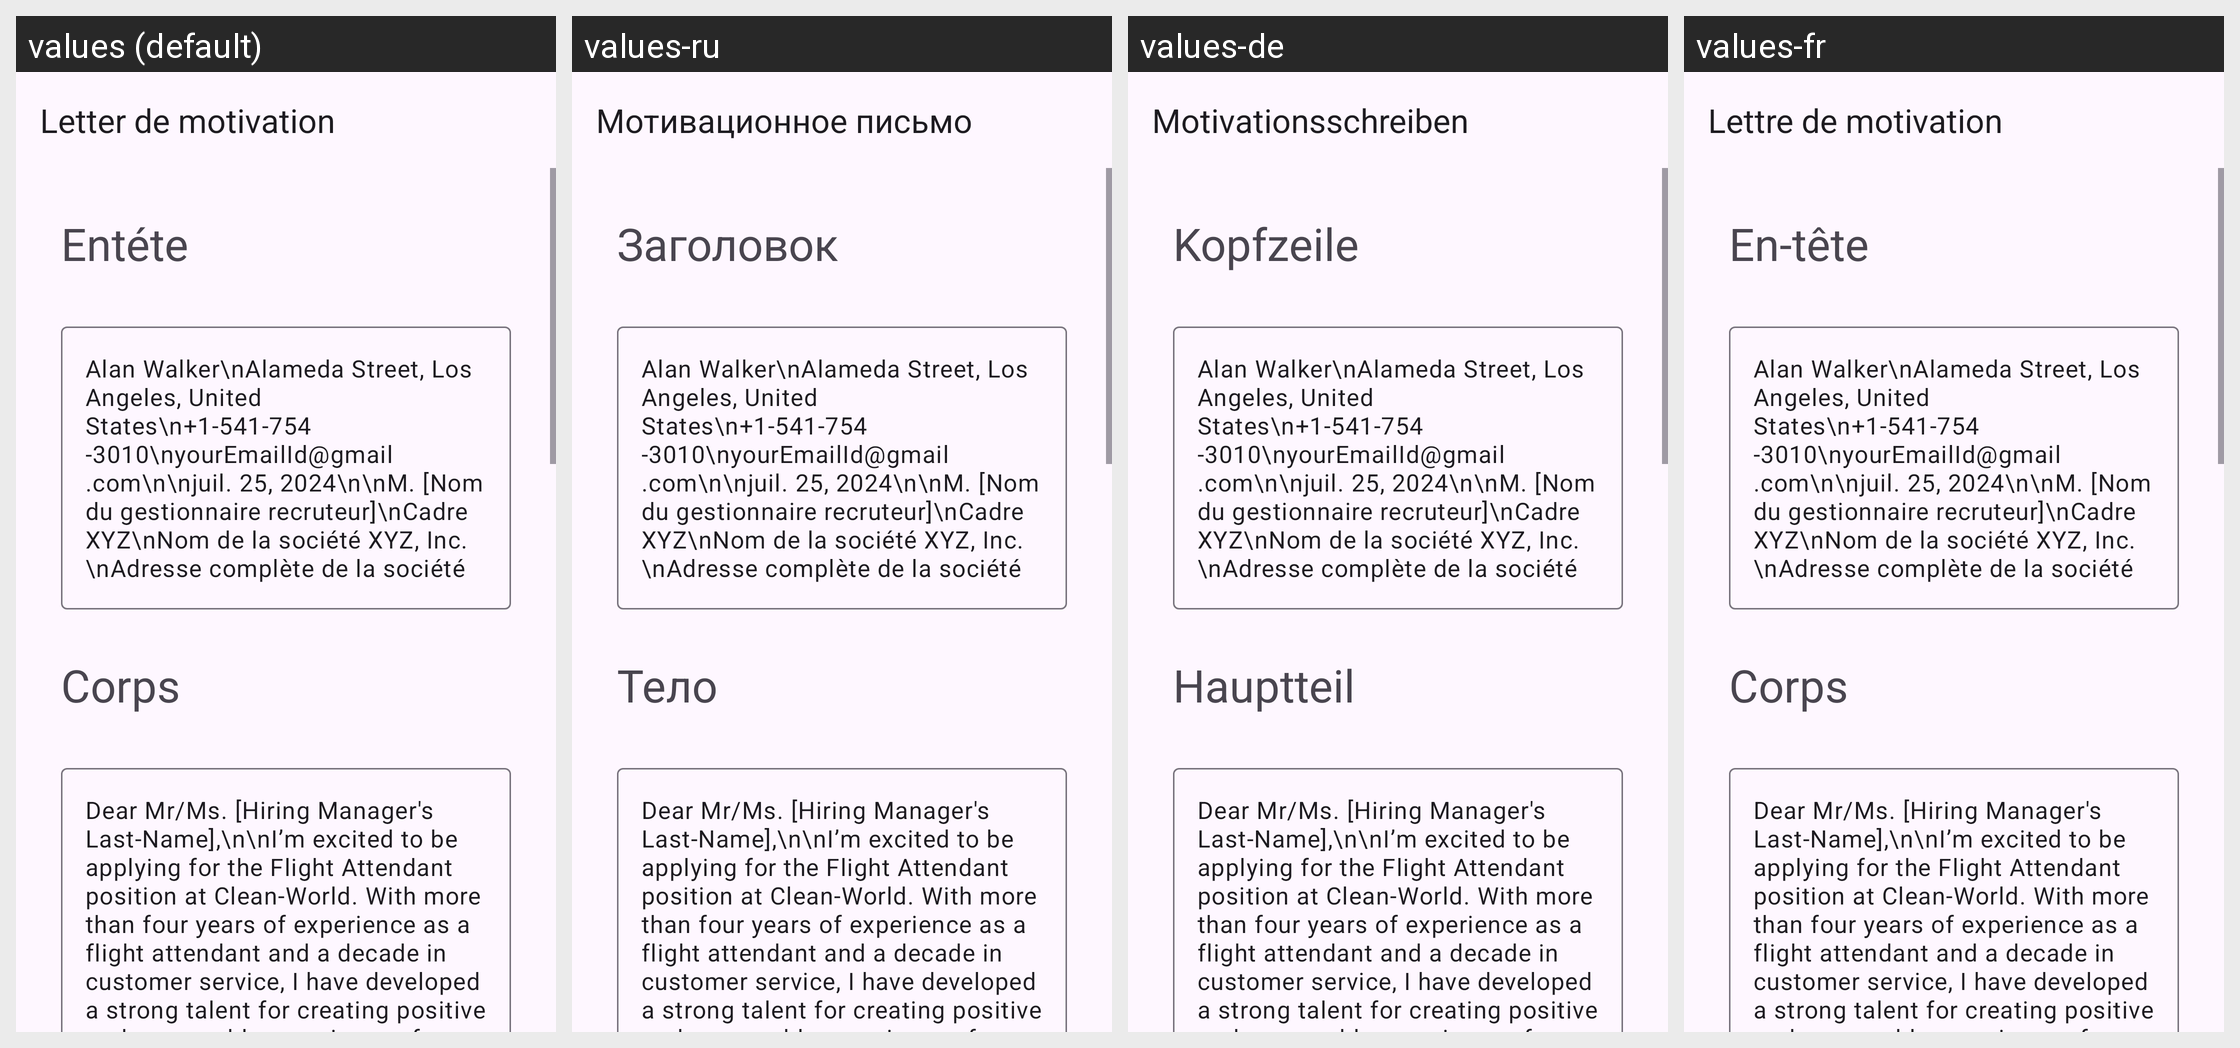

Strings drawn on this Android screen and how each of the app's shown locales translates them:
Android screen res/layout/activity_flight_attendant.xml rendered under 4 locales, left to right: values (default), values-ru, values-de, values-fr. Device: Nexus 5 (rendered at 1080×1920; each locale shown at half size, 540×960, under a caption strip naming it); theme Theme.App_creat_profesionell_cv.
Other locales in the repository, not shown: values-en, values-it.
Strings drawn on this screen, with the default value and each locale's value (text and hints the layout hard-codes, and strings that could not be matched under every locale, appear in the picture but are not listed):

letter_de_motivation
  values: Letter de motivation
  values-ru: Мотивационное письмо
  values-de: Motivationsschreiben
  values-fr: Lettre de motivation

ent_te
  values: Entéte
  values-ru: Заголовок
  values-de: Kopfzeile
  values-fr: En-tête

corps
  values: Corps
  values-ru: Тело
  values-de: Hauptteil
  values-fr: Corps
